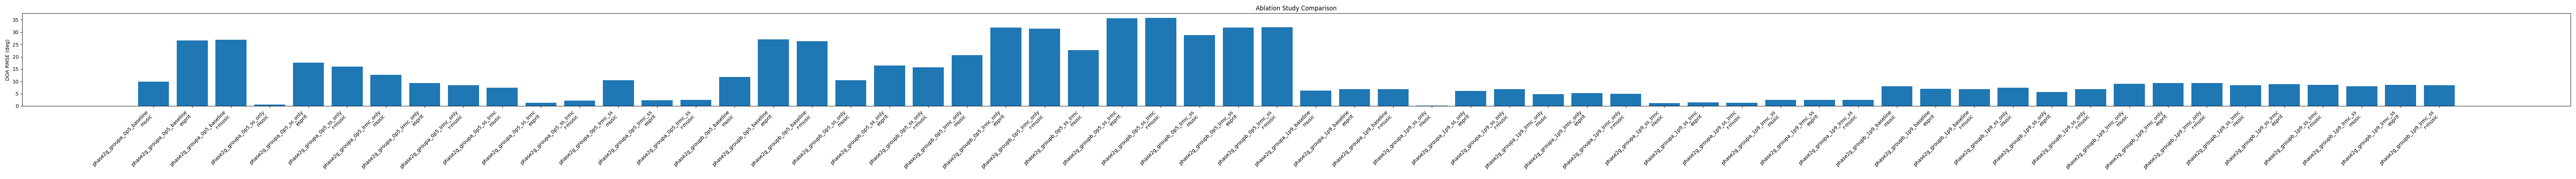

The data file committed next to this chart (first rows):
scheme, method, rmse_deg, avg_runtime_sec, avg_lrmc_runtime_sec, avg_lrmc_iterations, lrmc_convergence_rate, avg_lrmc_final_residual, min_lrmc_eigenvalue, min_lrmc_singular_value
phase2g_groupa_0p5_baseline, music, 9.82, 0.07477, , , , , , 
phase2g_groupa_0p5_baseline, esprit, 26.57, 0.0004701, , , , , , 
phase2g_groupa_0p5_baseline, r-music, 26.85, 0.0005778, , , , , , 
phase2g_groupa_0p5_ss_only, music, 0.4915, 0.07189, , , , , , 
phase2g_groupa_0p5_ss_only, esprit, 17.65, 0.0005532, , , , , , 
phase2g_groupa_0p5_ss_only, r-music, 15.98, 0.0008377, , , , , , 
phase2g_groupa_0p5_lrmc_only, music, 12.7, 0.09373, 0.0171, 95, 0.1416, 2.011501898154909e-17, 1e-08, 9.999703035400676e-09
phase2g_groupa_0p5_lrmc_only, esprit, 9.255, 0.01719, 0.01583, 95, 0.1416, 2.011501898154909e-17, 1e-08, 9.999703035400676e-09
phase2g_groupa_0p5_lrmc_only, r-music, 8.448, 0.0175, 0.01577, 95, 0.1416, 2.011501898154909e-17, 1e-08, 9.999703035400676e-09
phase2g_groupa_0p5_ss_lrmc, music, 7.423, 0.09405, 0.01675, 94.91, 0.16, 1.7076813969681867e-17, 1e-08, 9.999746399390143e-09
phase2g_groupa_0p5_ss_lrmc, esprit, 1.312, 0.01845, 0.01688, 94.91, 0.16, 1.7076813969681867e-17, 1e-08, 9.999746399390143e-09
phase2g_groupa_0p5_ss_lrmc, r-music, 2.171, 0.01898, 0.01706, 94.91, 0.16, 1.7076813969681867e-17, 1e-08, 9.999746399390143e-09
phase2g_groupa_0p5_lrmc_ss, music, 10.53, 0.1304, 0.05349, 95.02, 0.03175, 1.9268102281541125e-17, 1e-08, 9.99967036063002e-09
phase2g_groupa_0p5_lrmc_ss, esprit, 2.265, 0.05476, 0.05115, 95.02, 0.03175, 1.9268102281541125e-17, 1e-08, 9.99967036063002e-09
phase2g_groupa_0p5_lrmc_ss, r-music, 2.412, 0.05542, 0.0516, 95.02, 0.03175, 1.9268102281541125e-17, 1e-08, 9.99967036063002e-09
phase2g_groupb_0p5_baseline, music, 11.81, 0.07435, , , , , , 
phase2g_groupb_0p5_baseline, esprit, 27.05, 0.0004934, , , , , , 
phase2g_groupb_0p5_baseline, r-music, 26.3, 0.0005658, , , , , , 
phase2g_groupb_0p5_ss_only, music, 10.51, 0.07436, , , , , , 
phase2g_groupb_0p5_ss_only, esprit, 16.38, 0.0006307, , , , , , 
phase2g_groupb_0p5_ss_only, r-music, 15.66, 0.0006558, , , , , , 
phase2g_groupb_0p5_lrmc_only, music, 20.67, 0.09248, 0.0146, 82.57, 0.3907, 2.564119668592529e-17, 1e-08, 9.999816023816518e-09
phase2g_groupb_0p5_lrmc_only, esprit, 31.9, 0.01631, 0.01483, 82.57, 0.3907, 2.564119668592529e-17, 1e-08, 9.999816023816518e-09
phase2g_groupb_0p5_lrmc_only, r-music, 31.47, 0.01698, 0.01498, 82.57, 0.3907, 2.564119668592529e-17, 1e-08, 9.999816023816518e-09
phase2g_groupb_0p5_ss_lrmc, music, 22.68, 0.09428, 0.01678, 93.85, 0.2198, 2.5331132089068392e-17, 1e-08, 9.999766642651487e-09
phase2g_groupb_0p5_ss_lrmc, esprit, 35.59, 0.01828, 0.01671, 93.85, 0.2198, 2.5331132089068392e-17, 1e-08, 9.999766642651487e-09
phase2g_groupb_0p5_ss_lrmc, r-music, 35.85, 0.0186, 0.01674, 93.85, 0.2198, 2.5331132089068392e-17, 1e-08, 9.999766642651487e-09
phase2g_groupb_0p5_lrmc_ss, music, 28.76, 0.1264, 0.04879, 87.62, 0.05128, 2.5457967605350785e-17, 1e-08, 9.999683440496599e-09
phase2g_groupb_0p5_lrmc_ss, esprit, 31.85, 0.05115, 0.04745, 87.62, 0.05128, 2.5457967605350785e-17, 1e-08, 9.999683440496599e-09
phase2g_groupb_0p5_lrmc_ss, r-music, 31.95, 0.05086, 0.0469, 87.62, 0.05128, 2.5457967605350785e-17, 1e-08, 9.999683440496599e-09
phase2g_groupa_1p9_baseline, music, 6.304, 0.07878, , , , , , 
phase2g_groupa_1p9_baseline, esprit, 6.854, 0.0004386, , , , , , 
phase2g_groupa_1p9_baseline, r-music, 6.796, 0.000584, , , , , , 
phase2g_groupa_1p9_ss_only, music, 0.1428, 0.07277, , , , , , 
phase2g_groupa_1p9_ss_only, esprit, 6.041, 0.0005355, , , , , , 
phase2g_groupa_1p9_ss_only, r-music, 6.836, 0.0006222, , , , , , 
phase2g_groupa_1p9_lrmc_only, music, 4.727, 0.08953, 0.01593, 93.95, 0.1624, 2.6404790613160444e-17, 1e-08, 9.99973975468616e-09
phase2g_groupa_1p9_lrmc_only, esprit, 5.167, 0.01909, 0.01754, 93.95, 0.1624, 2.6404790613160444e-17, 1e-08, 9.99973975468616e-09
phase2g_groupa_1p9_lrmc_only, r-music, 4.88, 0.01951, 0.01758, 93.95, 0.1624, 2.6404790613160444e-17, 1e-08, 9.99973975468616e-09
phase2g_groupa_1p9_ss_lrmc, music, 1.102, 0.0877, 0.01591, 97.04, 0.1233, 2.540602216516192e-17, 1e-08, 9.999756289726898e-09
phase2g_groupa_1p9_ss_lrmc, esprit, 1.366, 0.01742, 0.01602, 97.04, 0.1233, 2.540602216516192e-17, 1e-08, 9.999756289726898e-09
phase2g_groupa_1p9_ss_lrmc, r-music, 1.283, 0.01758, 0.01582, 97.04, 0.1233, 2.540602216516192e-17, 1e-08, 9.999756289726898e-09
phase2g_groupa_1p9_lrmc_ss, music, 2.433, 0.1171, 0.04638, 94.3, 0.008547, 2.5891755310471282e-17, 1e-08, 9.999734291009261e-09
phase2g_groupa_1p9_lrmc_ss, esprit, 2.492, 0.04847, 0.0453, 94.3, 0.008547, 2.5891755310471282e-17, 1e-08, 9.999734291009261e-09
phase2g_groupa_1p9_lrmc_ss, r-music, 2.425, 0.04817, 0.04488, 94.3, 0.008547, 2.5891755310471282e-17, 1e-08, 9.999734291009261e-09
phase2g_groupb_1p9_baseline, music, 7.969, 0.06738, , , , , , 
phase2g_groupb_1p9_baseline, esprit, 7.012, 0.00036, , , , , , 
phase2g_groupb_1p9_baseline, r-music, 6.838, 0.0004998, , , , , , 
phase2g_groupb_1p9_ss_only, music, 7.456, 0.06684, , , , , , 
phase2g_groupb_1p9_ss_only, esprit, 5.693, 0.0004691, , , , , , 
phase2g_groupb_1p9_ss_only, r-music, 6.822, 0.0006036, , , , , , 
phase2g_groupb_1p9_lrmc_only, music, 8.944, 0.08361, 0.01395, 87.13, 0.4139, 3.0039539892740536e-17, 1e-08, 9.999682460670376e-09
phase2g_groupb_1p9_lrmc_only, esprit, 9.335, 0.02716, 0.02496, 87.13, 0.4139, 3.0039539892740536e-17, 1e-08, 9.999682460670376e-09
phase2g_groupb_1p9_lrmc_only, r-music, 9.272, 0.02307, 0.0207, 87.13, 0.4139, 3.0039539892740536e-17, 1e-08, 9.999682460670376e-09
phase2g_groupb_1p9_ss_lrmc, music, 8.377, 0.1152, 0.02063, 92.71, 0.3065, 2.666360695302754e-17, 1e-08, 9.999612586384295e-09
phase2g_groupb_1p9_ss_lrmc, esprit, 8.841, 0.02125, 0.0195, 92.71, 0.3065, 2.666360695302754e-17, 1e-08, 9.999612586384295e-09
phase2g_groupb_1p9_ss_lrmc, r-music, 8.626, 0.02109, 0.01894, 92.71, 0.3065, 2.666360695302754e-17, 1e-08, 9.999612586384295e-09
phase2g_groupb_1p9_lrmc_ss, music, 8.053, 0.1457, 0.05633, 90.1, 0.06838, 2.796474809959666e-17, 1e-08, 9.999682460670376e-09
phase2g_groupb_1p9_lrmc_ss, esprit, 8.53, 0.06, 0.05592, 90.1, 0.06838, 2.796474809959666e-17, 1e-08, 9.999682460670376e-09
phase2g_groupb_1p9_lrmc_ss, r-music, 8.465, 0.06047, 0.05618, 90.1, 0.06838, 2.796474809959666e-17, 1e-08, 9.999682460670376e-09
